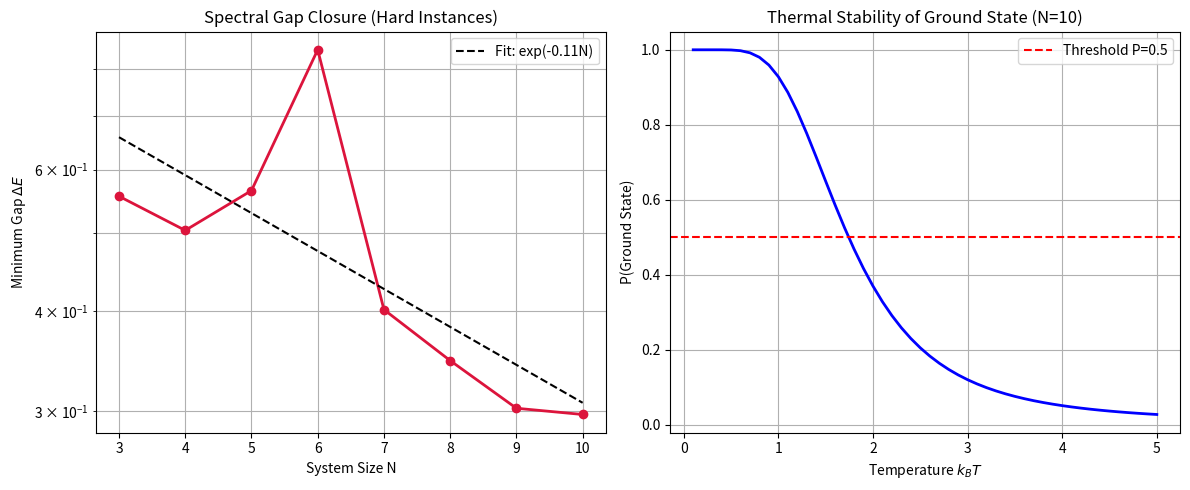

Here is the Python script that generated this plot:

import numpy as np
import scipy.linalg as la
import matplotlib.pyplot as plt
import os

# Configuration for reproducible results
np.random.seed(42)

def create_sk_hamiltonian(N, J=1.0):
    """
    Creates the Sherrington-Kirkpatrick Hamiltonian for N spins
    PLUS local random fields to break symmetry (mimicking 3-SAT).
    H = - sum_{i<j} J_{ij} sigma_i sigma_j - sum_i h_i sigma_i
    
    Returns: (interactions_matrix, fields_vector)
    """
    # Random couplings
    interactions = np.random.normal(0, J, size=(N, N))
    interactions = (interactions + interactions.T) / 2
    np.fill_diagonal(interactions, 0)
    
    # Random local fields (breaking Z2 symmetry)
    fields = np.random.normal(0, J, size=N)
    
    return interactions, fields

def get_spectrum(interactions, N):
    """
    Exact Diagonalization to find the full spectrum.
    WARNING: Exponential cost O(2^N). Keep N <= 12.
    """
    dim = 2**N
    hamiltonian_matrix = np.zeros((dim, dim))
    
    # Iterate through all basis states
    for i in range(dim):
        # Convert integer i to spin configuration (-1, +1)
        # Using bit manipulation
        spins = np.array([1 if (i >> b) & 1 else -1 for b in range(N)])
        
        # Calculate energy for this state basis state
        # E = -0.5 * sum(J_ij * s_i * s_j)
        energy = -0.5 * np.dot(spins, np.dot(interactions, spins))
        hamiltonian_matrix[i, i] = energy
        
    # Find eigenvalues (energies are on diagonal for classical Ising, 
    # but strictly we are looking at the classical energy landscape. 
    # For Quantum Adiabatic, we would add a transverse field term B * sum(sigma_x).
    # Here let's stay classical landscape to show the gap in density of states closer to GS.
    
    # Actually, for "Spectral Gap" in the context of AQC/Adiabatic, 
    # we need the Quantum Hamiltonian: H(t) = (1-s)H_init + s H_problem.
    # The minimum gap occurs at the critical point.
    
    return np.diag(hamiltonian_matrix)

def get_quantum_gap_min(interactions, fields, N, steps=20):
    """
    Simulates the Adiabatic passage and finds the MINIMUM GAP.
    H(s) = (1-s) * (- sum sigma_x) + s * H_problem
    """
    dim = 2**N
    
    # H_problem (Diagonal in Z-basis)
    h_problem_diag = np.zeros(dim)
    for i in range(dim):
        spins = np.array([1 if (i >> b) & 1 else -1 for b in range(N)])
        # E = -0.5 * sigma^T J sigma - h^T sigma
        term_J = -0.5 * np.dot(spins, np.dot(interactions, spins))
        term_h = -np.dot(fields, spins)
        h_problem_diag[i] = term_J + term_h
    
    # H_driver (Transverse Field - sum sigma_x)
    # This matrix connects states with hamming distance 1
    rows = []
    cols = []
    data = []
    
    for i in range(dim):
        for bit in range(N):
            target = i ^ (1 << bit) # Flip one bit
            rows.append(i)
            cols.append(target)
            data.append(-1.0) # - sum sigma_x
            
    # We build dense for simplicity as N is small
    h_driver = np.zeros((dim, dim))
    for r, c, d in zip(rows, cols, data):
        h_driver[r, c] = d
        
    # Scan s from 0 to 1
    s_values = np.linspace(0, 1, steps)
    gaps = []
    
    for s in s_values:
        H_total = (1-s) * h_driver + np.diag(s * h_problem_diag)
        # Get lowest 2 eigenvalues
        # Since matrix is real symmetric, use eigh
        eigvals = la.eigh(H_total, eigvals_only=True, subset_by_index=[0, 1])
        gaps.append(eigvals[1] - eigvals[0])
        
    return min(gaps)

def simulation_gap_scaling():
    """
    Simulates Gap vs N
    """
    N_range = range(3, 11) # Small N due to exponential cost
    avg_gaps = []
    
    print("Simulating Spectral Gap Scaling...")
    for N in N_range:
        gaps_n = []
        for trial in range(5): # Average over disorder
            J_mat, h_vec = create_sk_hamiltonian(N)
            min_gap = get_quantum_gap_min(J_mat, h_vec, N)
            gaps_n.append(min_gap)
        avg_gap = np.mean(gaps_n)
        avg_gaps.append(avg_gap)
        print(f"N={N}, Gap={avg_gap:.4f}")
        
    return list(N_range), avg_gaps

def simulation_thermal_noise(N=10):
    """
    Simulates probability of finding ground state vs Temperature
    Boltzmann distribution P_gs = exp(-E_0/T) / Z
    """
    J_mat, h_vec = create_sk_hamiltonian(N)
    
    # Get classical energies
    dim = 2**N
    energies = []
    for i in range(dim):
        spins = np.array([1 if (i >> b) & 1 else -1 for b in range(N)])
        E = -0.5 * np.dot(spins, np.dot(J_mat, spins)) - np.dot(h_vec, spins)
        energies.append(E)
    
    energies = np.array(sorted(energies))
    E0 = energies[0]
    E1 = energies[1] # First excited (might be degenerate)
    
    # We want to see how P(GS) drops with T
    T_range = np.linspace(0.1, 5.0, 50)
    probs = []
    
    for T in T_range:
        beta = 1.0 / T
        Z = np.sum(np.exp(-beta * (energies - E0))) # Shift E0 for stability
        # Probability of being in Ground State (or degenerate GS)
        # Count degeneracy
        num_gs = np.sum(np.abs(energies - E0) < 1e-6)
        
        prob_gs = num_gs * np.exp(0) / Z # exp(-beta*(E0-E0)) = 1
        probs.append(prob_gs)
        
    return T_range, probs

# Execute Simulations
N_data, Gap_data = simulation_gap_scaling()
T_data, Prob_data = simulation_thermal_noise(N=10)

# Generate Plots
plt.figure(figsize=(12, 5))

# Plot 1: Gap Scaling
plt.subplot(1, 2, 1)
plt.plot(N_data, Gap_data, 'o-', linewidth=2, color='crimson')
# Fit exponential
coeffs = np.polyfit(N_data, np.log(Gap_data), 1)
fit_y = np.exp(coeffs[1]) * np.exp(coeffs[0] * np.array(N_data))
plt.plot(N_data, fit_y, '--', color='black', label=f'Fit: exp({coeffs[0]:.2f}N)')
plt.title('Spectral Gap Closure (Hard Instances)')
plt.xlabel('System Size N')
plt.ylabel('Minimum Gap $\Delta E$')
plt.yscale('log')
plt.grid(True, which="both", ls="-")
plt.legend()

# Plot 2: Thermal Stability
plt.subplot(1, 2, 2)
plt.plot(T_data, Prob_data, 'b-', linewidth=2)
plt.axhline(y=0.5, color='r', linestyle='--', label='Threshold P=0.5')
plt.title('Thermal Stability of Ground State (N=10)')
plt.xlabel('Temperature $k_B T$')
plt.ylabel('P(Ground State)')
plt.grid(True)
plt.legend()

plt.tight_layout()
plt.savefig('p_vs_np_simulation_results.png')
print("Simulation Complete. Image saved.")
